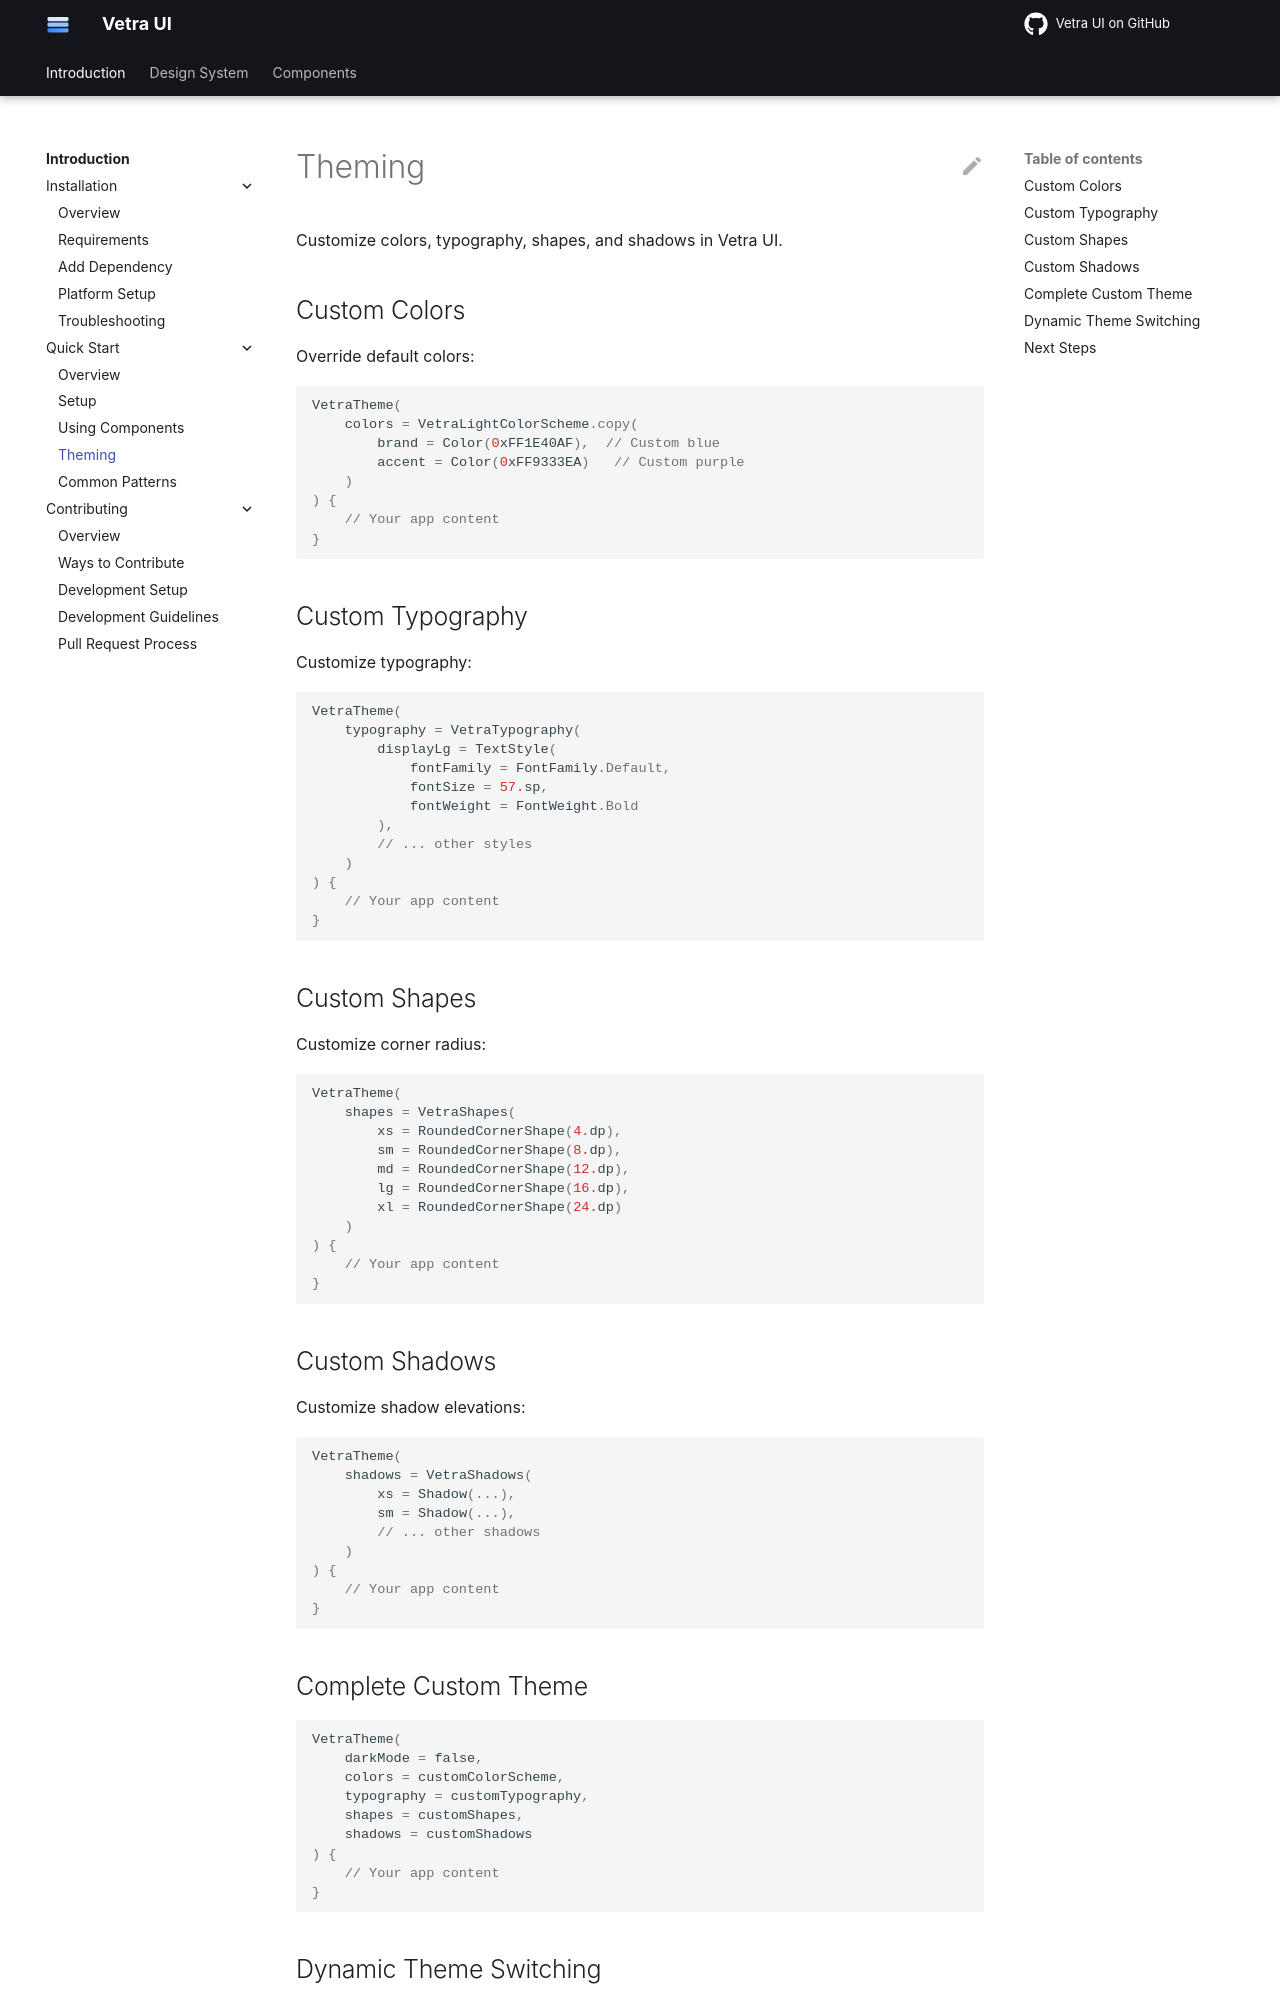

repository: flyfishxu/vetra-ui · page: introduction/quick-start/theming/index.html · generator: mkdocs

# Theming

Customize colors, typography, shapes, and shadows in Vetra UI.

## Custom Colors

Override default colors:

```kotlin
VetraTheme(
    colors = VetraLightColorScheme.copy(
        brand = Color(0xFF1E40AF),  // Custom blue
        accent = Color(0xFF9333EA)   // Custom purple
    )
) {
    // Your app content
}
```

## Custom Typography

Customize typography:

```kotlin
VetraTheme(
    typography = VetraTypography(
        displayLg = TextStyle(
            fontFamily = FontFamily.Default,
            fontSize = 57.sp,
            fontWeight = FontWeight.Bold
        ),
        // ... other styles
    )
) {
    // Your app content
}
```

## Custom Shapes

Customize corner radius:

```kotlin
VetraTheme(
    shapes = VetraShapes(
        xs = RoundedCornerShape(4.dp),
        sm = RoundedCornerShape(8.dp),
        md = RoundedCornerShape(12.dp),
        lg = RoundedCornerShape(16.dp),
        xl = RoundedCornerShape(24.dp)
    )
) {
    // Your app content
}
```

## Custom Shadows

Customize shadow elevations:

```kotlin
VetraTheme(
    shadows = VetraShadows(
        xs = Shadow(...),
        sm = Shadow(...),
        // ... other shadows
    )
) {
    // Your app content
}
```

## Complete Custom Theme

```kotlin
VetraTheme(
    darkMode = false,
    colors = customColorScheme,
    typography = customTypography,
    shapes = customShapes,
    shadows = customShadows
) {
    // Your app content
}
```
